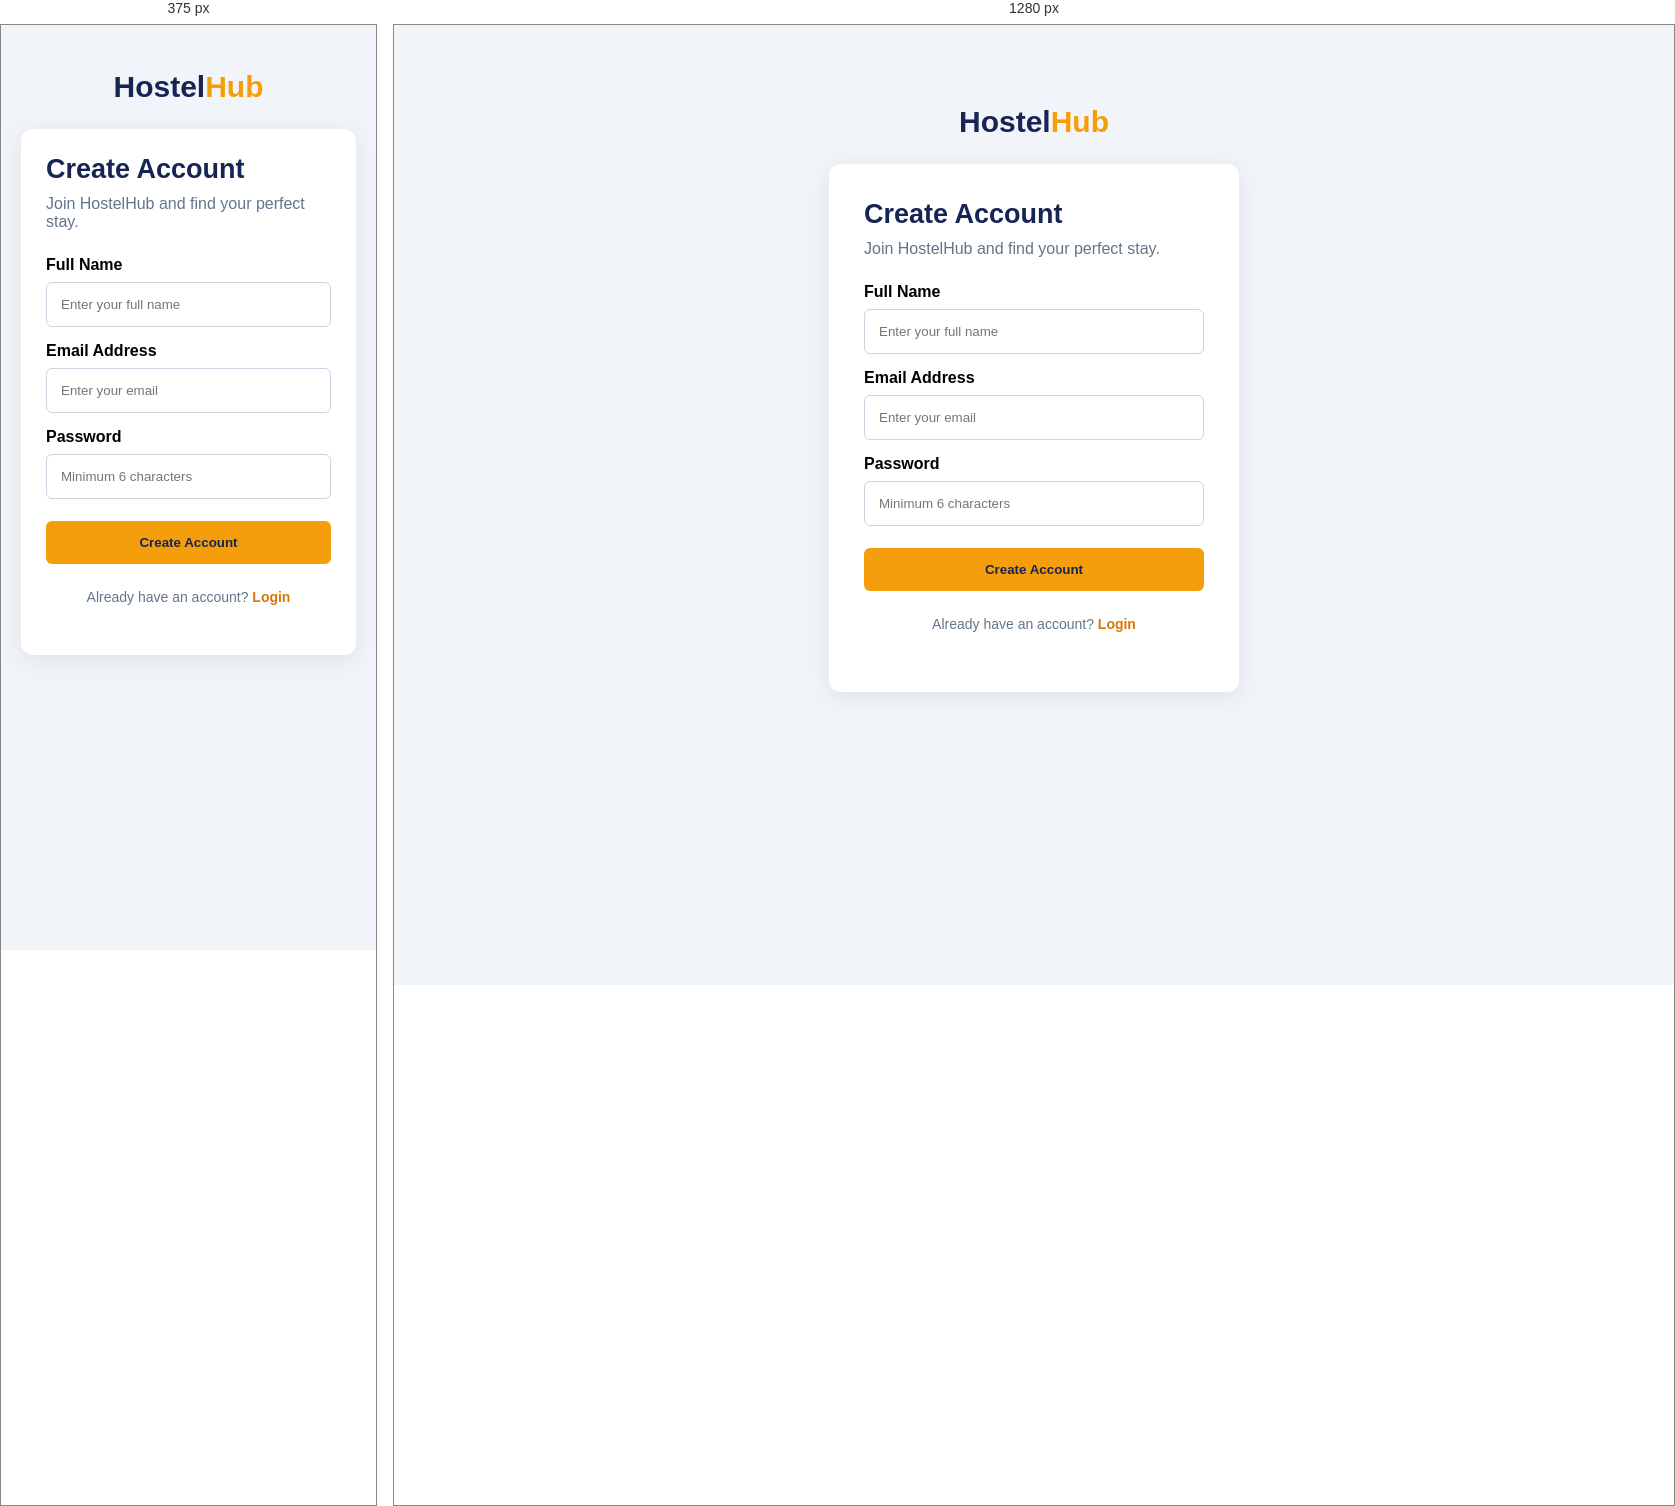
Rendered at 375 px and 1280 px, left to right.

<!-- file: register.html -->

<!DOCTYPE html>
<html lang="en">
<head>
    <meta charset="UTF-8">
    <meta name="viewport" content="width=device-width, initial-scale=1.0">
    <title>Create Account | HostelHub</title>
    <link rel="stylesheet" href="css/auth.css">
</head>
<body>

<div class="auth-container">
    <a href="index.html" class="logo">Hostel<span>Hub</span></a>

    <div class="auth-card">
        <h1>Create Account</h1>
        <p>Join HostelHub and find your perfect stay.</p>

        <form id="register-form">
            <label>Full Name</label>
            <input type="text" id="full_name"
                   placeholder="Enter your full name" required>

            <label>Email Address</label>
            <input type="email" id="email"
                   placeholder="Enter your email" required>

            <label>Password</label>
            <input type="password" id="password"
                   placeholder="Minimum 6 characters" minlength="6" required>

            <button type="submit">Create Account</button>
            <p id="message"></p>
        </form>

        <p class="switch">
            Already have an account?
            <a href="login.html">Login</a>
        </p>
    </div>
</div>

<script src="js/auth.js"></script>
</body>
</html>


/* @media block from css/auth.css */
@media(max-width: 480px) {
    .auth-container {
        margin: 25px auto;
    }

    .auth-card {
        padding: 25px;
    }
}